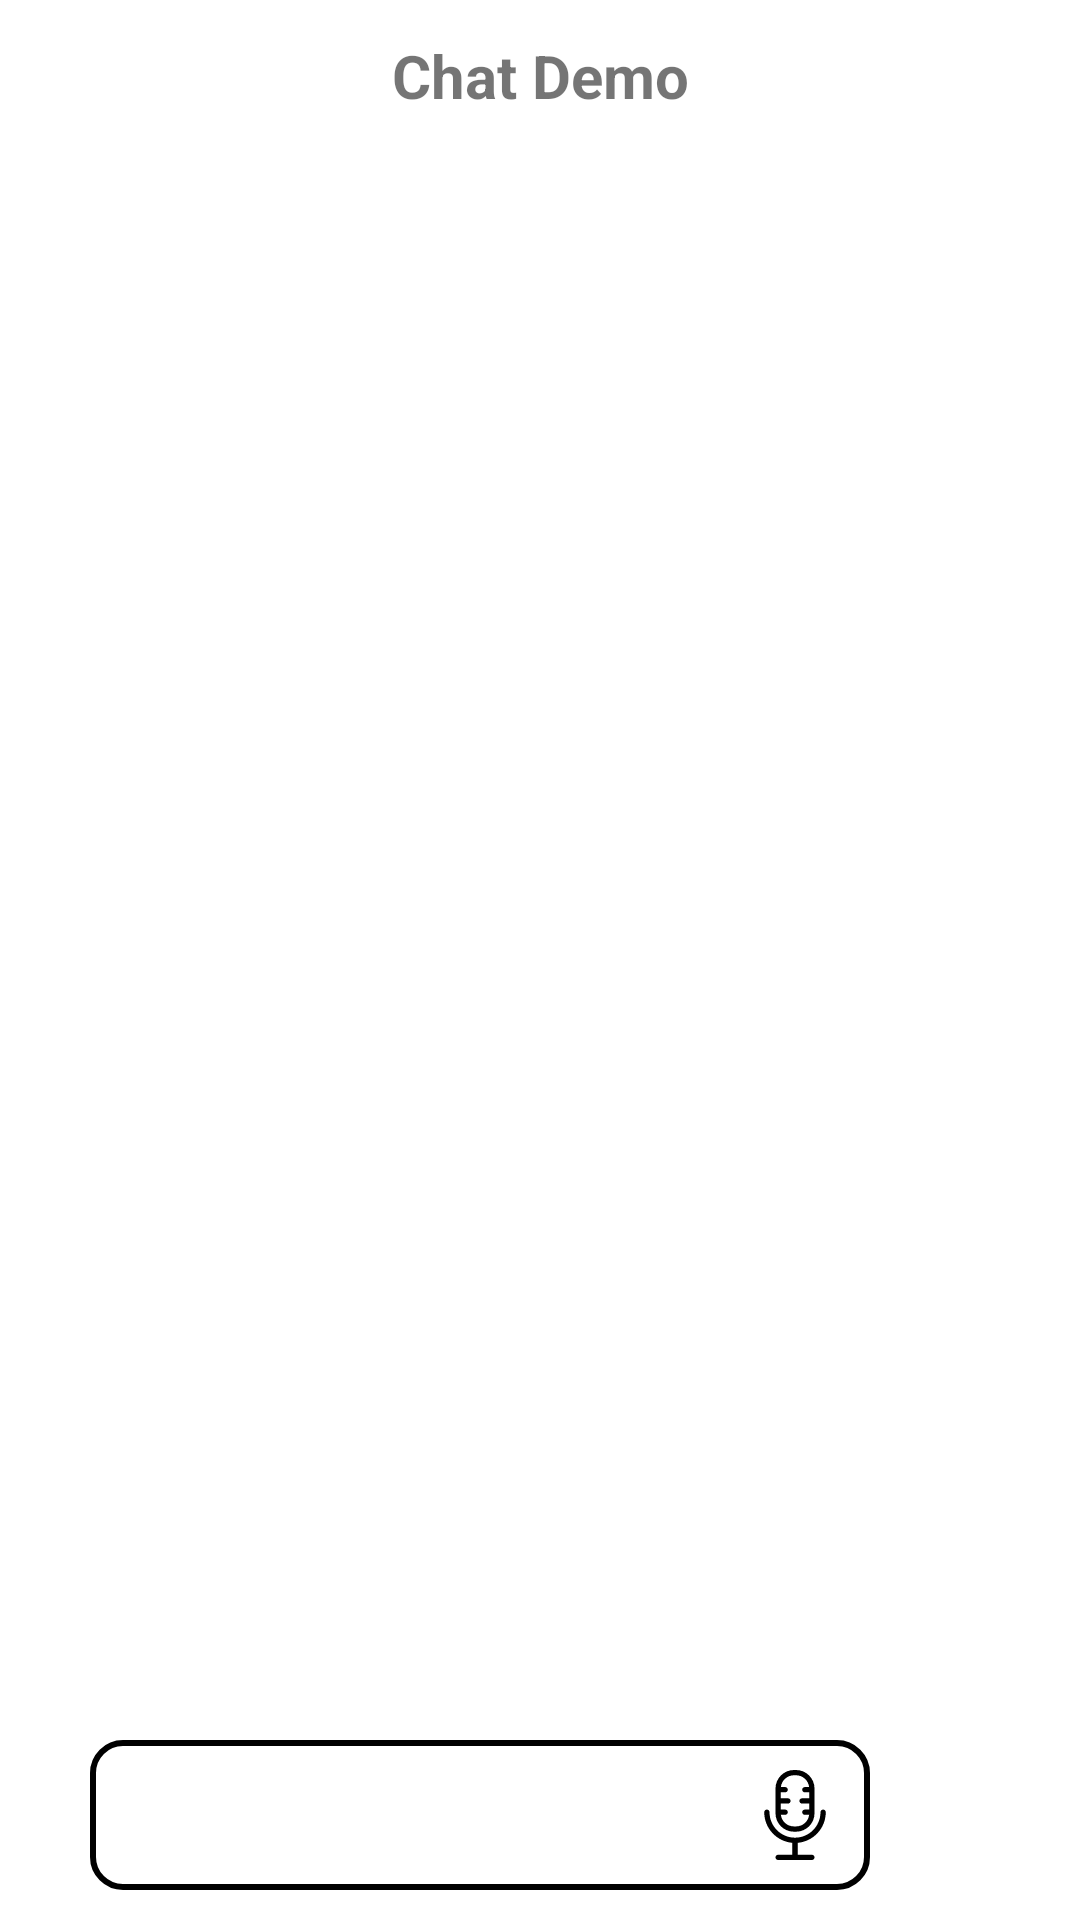

Produce the Android XML layout that renders to this screen, including the resource entries it uses.
<!-- AndroidManifest.xml: application theme Theme.ChatApp -->
<!-- res/layout/activity_chat.xml -->
<?xml version="1.0" encoding="utf-8"?>
<androidx.constraintlayout.widget.ConstraintLayout
    xmlns:android="http://schemas.android.com/apk/res/android"
    xmlns:app="http://schemas.android.com/apk/res-auto"
    xmlns:tools="http://schemas.android.com/tools"
    android:layout_width="match_parent"
    android:layout_height="match_parent"
    tools:context=".activity.ChatActivity.ChatActivity">

    <androidx.constraintlayout.widget.ConstraintLayout
        android:id="@+id/lo_title"
        android:layout_width="match_parent"
        android:layout_height="50dp"
        app:layout_constraintTop_toTopOf="parent">

        <TextView
            android:id="@+id/tv_title"
            android:layout_width="wrap_content"
            android:text="Chat Demo"
            android:textStyle="bold"
            android:textSize="20sp"
            android:layout_height="wrap_content"
            app:layout_constraintTop_toTopOf="parent"
            app:layout_constraintBottom_toBottomOf="parent"
            app:layout_constraintStart_toStartOf="parent"
            app:layout_constraintEnd_toEndOf="parent"/>

    </androidx.constraintlayout.widget.ConstraintLayout>

    <androidx.recyclerview.widget.RecyclerView
        android:id="@+id/rv_chat"
        android:layout_width="match_parent"
        android:layout_height="0dp"
        app:layout_constraintTop_toBottomOf="@id/lo_title"
        app:layout_constraintBottom_toTopOf="@id/lo_chat_input"
        android:layout_marginBottom="20dp"/>

    <androidx.constraintlayout.widget.ConstraintLayout
        android:id="@+id/lo_chat_input"
        android:layout_width="match_parent"
        android:layout_height="50dp"
        app:layout_constraintBottom_toBottomOf="parent"
        android:layout_marginBottom="10dp">

        <LinearLayout
            android:id="@+id/lo_content_input"
            android:layout_width="match_parent"
            android:layout_height="match_parent"
            app:layout_constrainedWidth="true"
            android:orientation="horizontal"
            app:layout_constraintTop_toTopOf="parent"
            app:layout_constraintBottom_toBottomOf="parent"
            app:layout_constraintStart_toStartOf="parent"
            android:layout_marginStart="30dp"
            app:layout_constraintEnd_toStartOf="@id/bt_send"
            android:layout_marginEnd="20dp"
            android:gravity="center_vertical"
            android:background="@drawable/bg_rounded_border">

            <EditText
                android:id="@+id/et_text_input"
                android:layout_weight="10"
                android:layout_width="0dp"
                android:layout_height="match_parent"
                android:backgroundTint="@android:color/transparent" />

            <ImageView
                android:id="@+id/iv_speech_input"
                android:layout_width="30dp"
                android:layout_height="30dp"
                android:background="@drawable/ic_microphone"
                android:layout_marginEnd="10dp"/>

        </LinearLayout>


        <Button
            android:id="@+id/bt_send"
            app:layout_constraintTop_toTopOf="parent"
            app:layout_constraintBottom_toBottomOf="parent"
            app:layout_constraintEnd_toEndOf="parent"
            android:layout_marginEnd="20dp"
            android:layout_width="30dp"
            android:layout_height="30dp"
            android:background="@drawable/ic_send"/>

    </androidx.constraintlayout.widget.ConstraintLayout>


</androidx.constraintlayout.widget.ConstraintLayout>
<!-- resources referenced by this layout -->
<resources>
  <!-- drawable bg_rounded_border (drawable) -->
  <?xml version="1.0" encoding="utf-8"?>
  <shape xmlns:android="http://schemas.android.com/apk/res/android"
      android:shape="rectangle">
    <corners
      android:radius="10dp" />
  
    <stroke
        android:width="2dp"
        android:color="@color/black" />
  </shape>
  <!-- drawable ic_microphone (drawable) -->
  <vector xmlns:android="http://schemas.android.com/apk/res/android"
      android:width="512dp"
      android:height="512dp"
      android:viewportWidth="512"
      android:viewportHeight="512">
    <path
        android:fillColor="#FF000000"
        android:pathData="m250,351h12c57.897,0 105,-47.103 105,-105v-140c0,-58.449 -47.103,-106 -105,-106h-12c-57.833,0 -104.896,47.448 -105,105.808v140.192c0,57.897 47.103,105 105,105zM250,30h12c38.348,0 70.047,29.322 74.456,67h-24.456c-8.284,0 -15,6.716 -15,15s6.716,15 15,15h25v34h-41c-8.284,0 -15,6.716 -15,15s6.716,15 15,15h41v34h-25c-8.284,0 -15,6.716 -15,15s6.716,15 15,15h24.441c-4.463,37.125 -36.133,66 -74.441,66h-12c-38.307,0 -69.978,-28.875 -74.441,-66h24.441c8.284,0 15,-6.716 15,-15s-6.716,-15 -15,-15h-25v-34h41c8.284,0 15,-6.716 15,-15s-6.716,-15 -15,-15h-41v-34h25c8.284,0 15,-6.716 15,-15s-6.716,-15 -15,-15h-24.456c4.409,-37.678 36.108,-67 74.456,-67z"/>
    <path
        android:fillColor="#FF000000"
        android:pathData="m431,240c0,-8.284 -6.716,-15 -15,-15s-15,6.716 -15,15c0,79.953 -65.047,145 -145,145s-145,-65.047 -145,-145c0,-8.284 -6.716,-15 -15,-15s-15,6.716 -15,15c0,91.442 70.501,166.716 160,174.35v67.65h-81c-8.284,0 -15,6.716 -15,15s6.716,15 15,15h192c8.284,0 15,-6.716 15,-15s-6.716,-15 -15,-15h-81v-67.65c89.499,-7.634 160,-82.908 160,-174.35z"/>
  </vector>
  <style name="Theme.ChatApp" parent="Theme.MaterialComponents.DayNight.DarkActionBar">
          
          <item name="colorPrimary">@color/black</item>
          <item name="colorPrimaryVariant">@android:color/darker_gray</item>
          <item name="colorOnPrimary">@color/white</item>
          
          <item name="colorSecondary">@color/teal_200</item>
          <item name="colorSecondaryVariant">@color/teal_700</item>
          <item name="colorOnSecondary">@color/black</item>
          
          <item name="android:statusBarColor" tools:targetApi="l">?attr/colorPrimaryVariant</item>
          
      </style>
  <!-- not gathered from this repository: default colours our renderer supplied (Android Studio template values) -->
  <color name="teal_200">#FF03DAC5</color>
  <color name="teal_700">#FF018786</color>
  <color name="black">#FF000000</color>
  <color name="white">#FFFFFFFF</color>
</resources>
